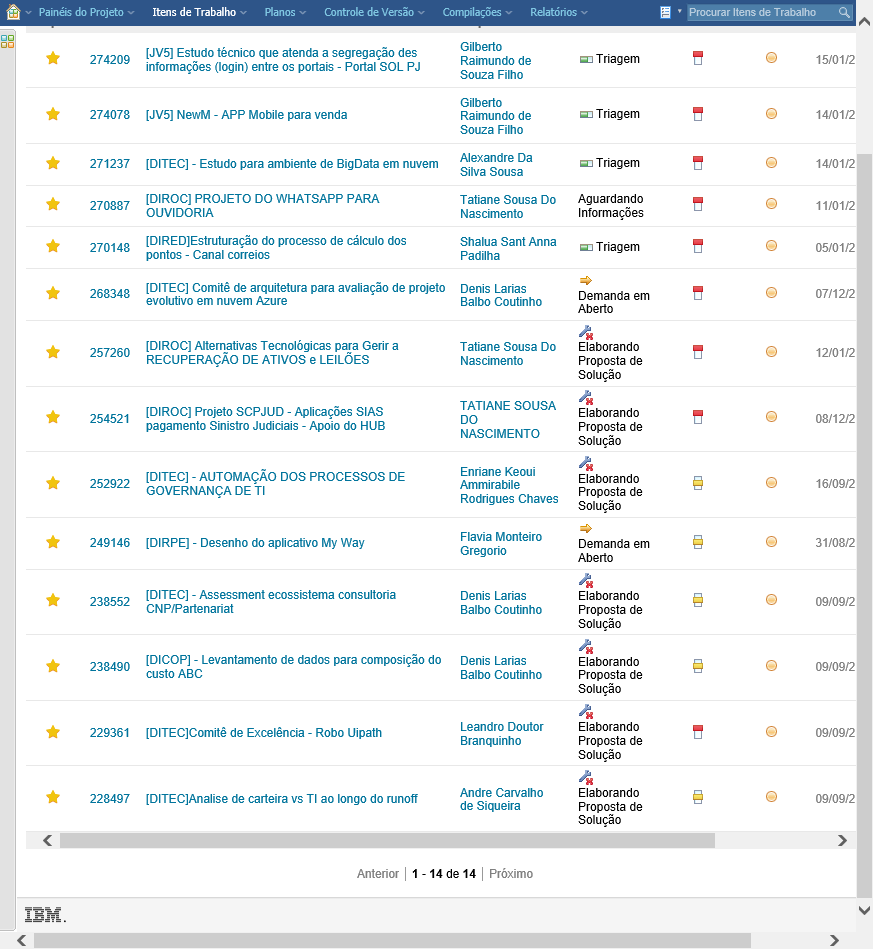
Task: Template Hands-on 
Workflow: ListaItem

Step 1: Attach Browser 'ConsultaT Page' in window 'Consulta: Todo os itens ativos - Change and Configuration Management'

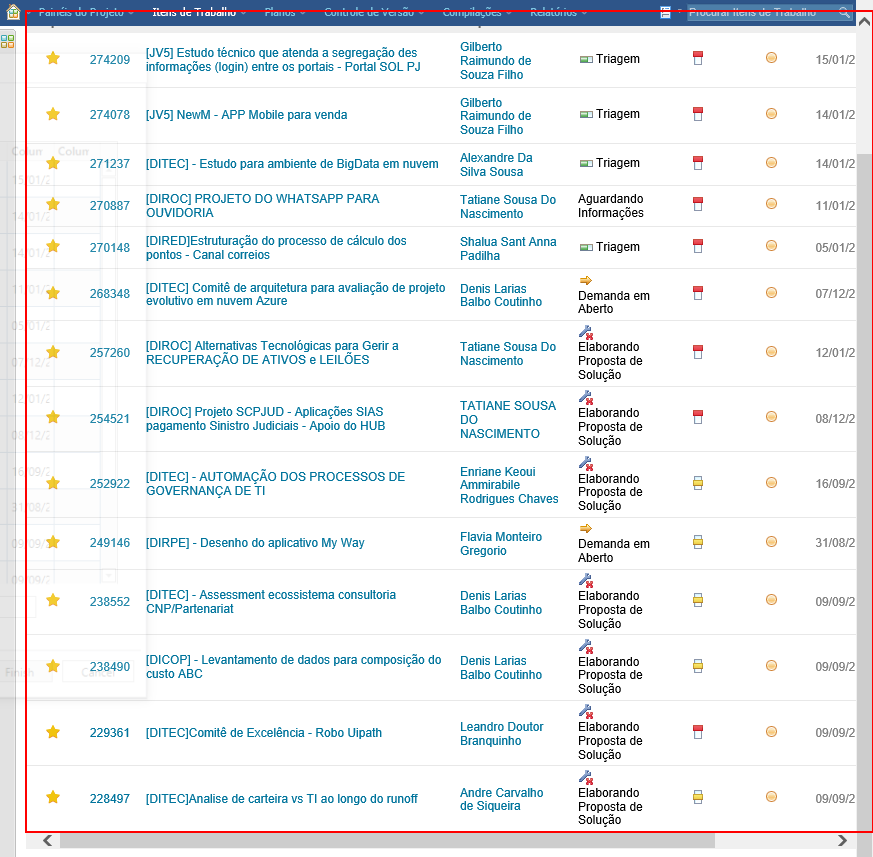
Step 2: get-text from the table